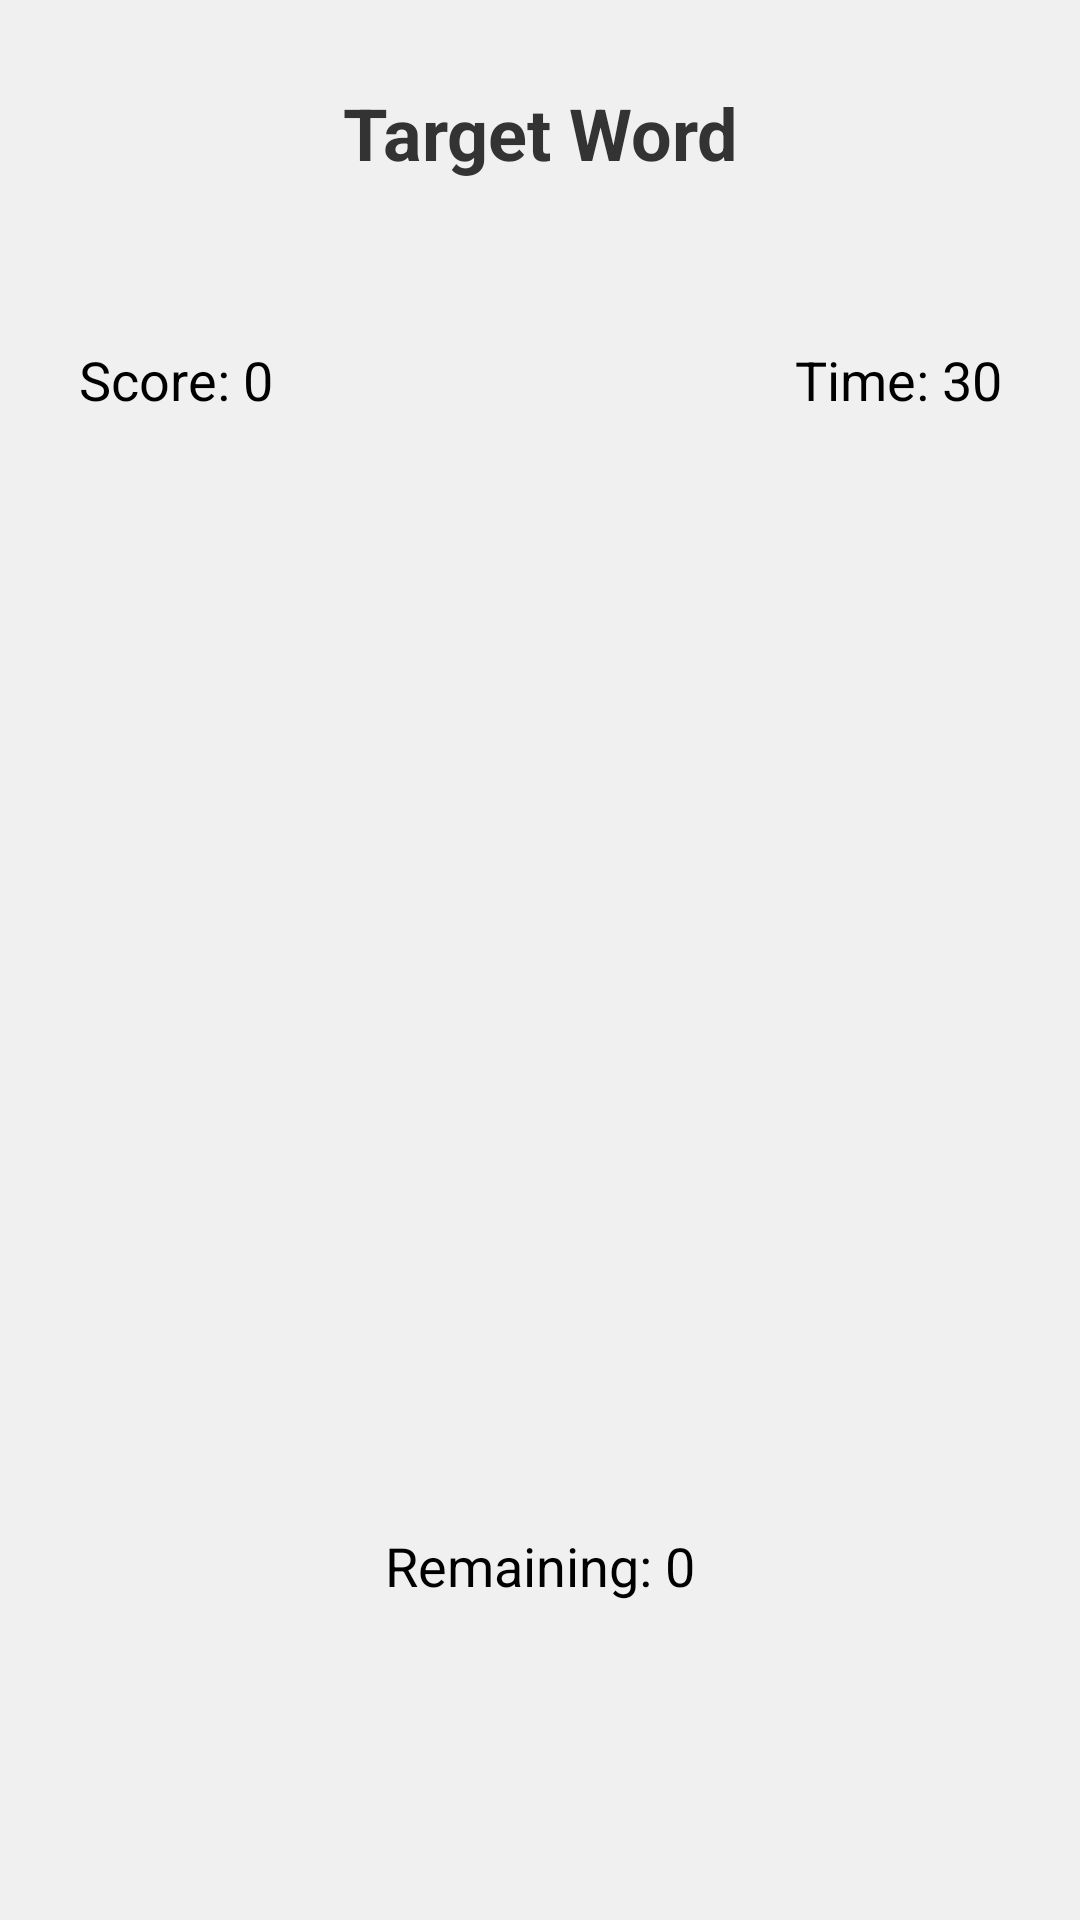

Android layout source for this screen:
<!-- AndroidManifest.xml: application theme Theme.AppCompat.Light.DarkActionBar -->
<!-- res/layout/activity_synonym_sniper.xml -->
<RelativeLayout xmlns:android="http://schemas.android.com/apk/res/android"
    android:layout_width="match_parent"
    android:layout_height="match_parent"
    android:padding="16dp"
    android:id="@+id/gameLayout"
    android:background="#f0f0f0">

    <TextView
        android:id="@+id/targetWordTextView"
        android:layout_width="wrap_content"
        android:layout_height="wrap_content"
        android:textSize="24sp"
        android:textStyle="bold"
        android:layout_alignParentTop="true"
        android:layout_centerHorizontal="true"
        android:text="Target Word"
        android:padding="12dp"
        android:background="@drawable/rounded_background"
        android:gravity="center"
        android:textColor="#333"
        android:layout_marginBottom="16dp"/>

    <TextView
        android:id="@+id/scoreTextView"
        android:layout_width="wrap_content"
        android:layout_height="wrap_content"
        android:text="Score: 0"
        android:textSize="18sp"
        android:textColor="#000"
        android:padding="10dp"
        android:layout_marginTop="16dp"
        android:layout_below="@id/targetWordTextView"
        android:layout_alignParentStart="true"
        android:background="@drawable/rounded_background"
        android:gravity="center"/>

    <TextView
        android:id="@+id/timerTextView"
        android:layout_width="wrap_content"
        android:layout_height="wrap_content"
        android:text="Time: 30"
        android:textSize="18sp"
        android:textColor="#000"
        android:padding="10dp"
        android:layout_marginTop="16dp"
        android:layout_below="@id/targetWordTextView"
        android:layout_alignParentEnd="true"
        android:background="@drawable/rounded_background"
        android:gravity="center"/>

    <TextView
        android:id="@+id/remainingTextView"
        android:layout_width="wrap_content"
        android:layout_height="wrap_content"
        android:text="Remaining: 0"
        android:textSize="18sp"
        android:textColor="#000"
        android:padding="10dp"
        android:layout_alignParentBottom="true"
        android:layout_centerHorizontal="true"
        android:layout_marginBottom="80dp"
        android:background="@drawable/rounded_background"
        android:gravity="center"/>

    <Button
        android:id="@+id/retryButton"
        android:layout_width="wrap_content"
        android:layout_height="wrap_content"
        android:text="Retry"
        android:textColor="@android:color/white"
        android:layout_alignParentBottom="true"
        android:layout_centerHorizontal="true"
        android:layout_marginBottom="16dp"
        android:visibility="gone"
        android:backgroundTint="@android:color/holo_blue_dark"
        android:padding="12dp"/>

</RelativeLayout>
<!-- resources referenced by this layout -->
<resources>
  <!-- drawable rounded_background (drawable) -->
  <?xml version="1.0" encoding="utf-8"?>
  <selector xmlns:android="http://schemas.android.com/apk/res/android">
      <shape xmlns:android="http://schemas.android.com/apk/res/android">
          <solid android:color="@android:color/holo_blue_dark" />
          <corners android:radius="16dp" />
      </shape>
  </selector>
</resources>
